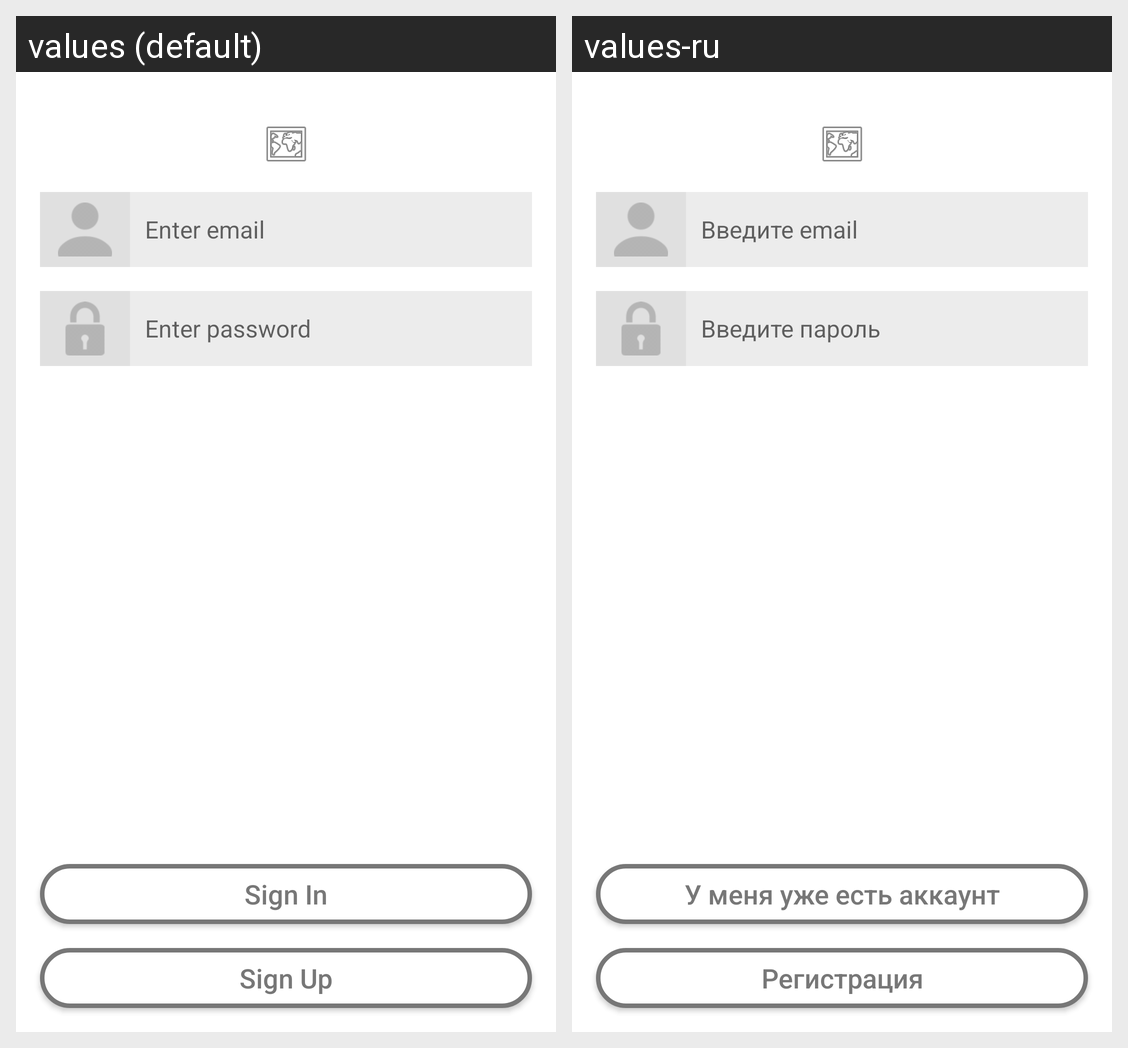

The same Android screen rendered under two of its app's locales, left to right. List the strings drawn on it with the default value and each locale's translation.
Android screen res/layout/fragment_auth.xml rendered under 2 locales, left to right: values (default), values-ru. Device: Nexus 5 (rendered at 1080×1920; each locale shown at half size, 540×960, under a caption strip naming it); theme SplashScreen.
Strings drawn on this screen, with the default value and each locale's value (text and hints the layout hard-codes, and strings that could not be matched under every locale, appear in the picture but are not listed):

fragment_sign_up_hint_email
  values: Enter email
  values-ru: Введите email

fragment_sign_up_hint_password
  values: Enter password
  values-ru: Введите пароль

signIn
  values: Sign In
  values-ru: У меня уже есть аккаунт

signUp
  values: Sign Up
  values-ru: Регистрация
